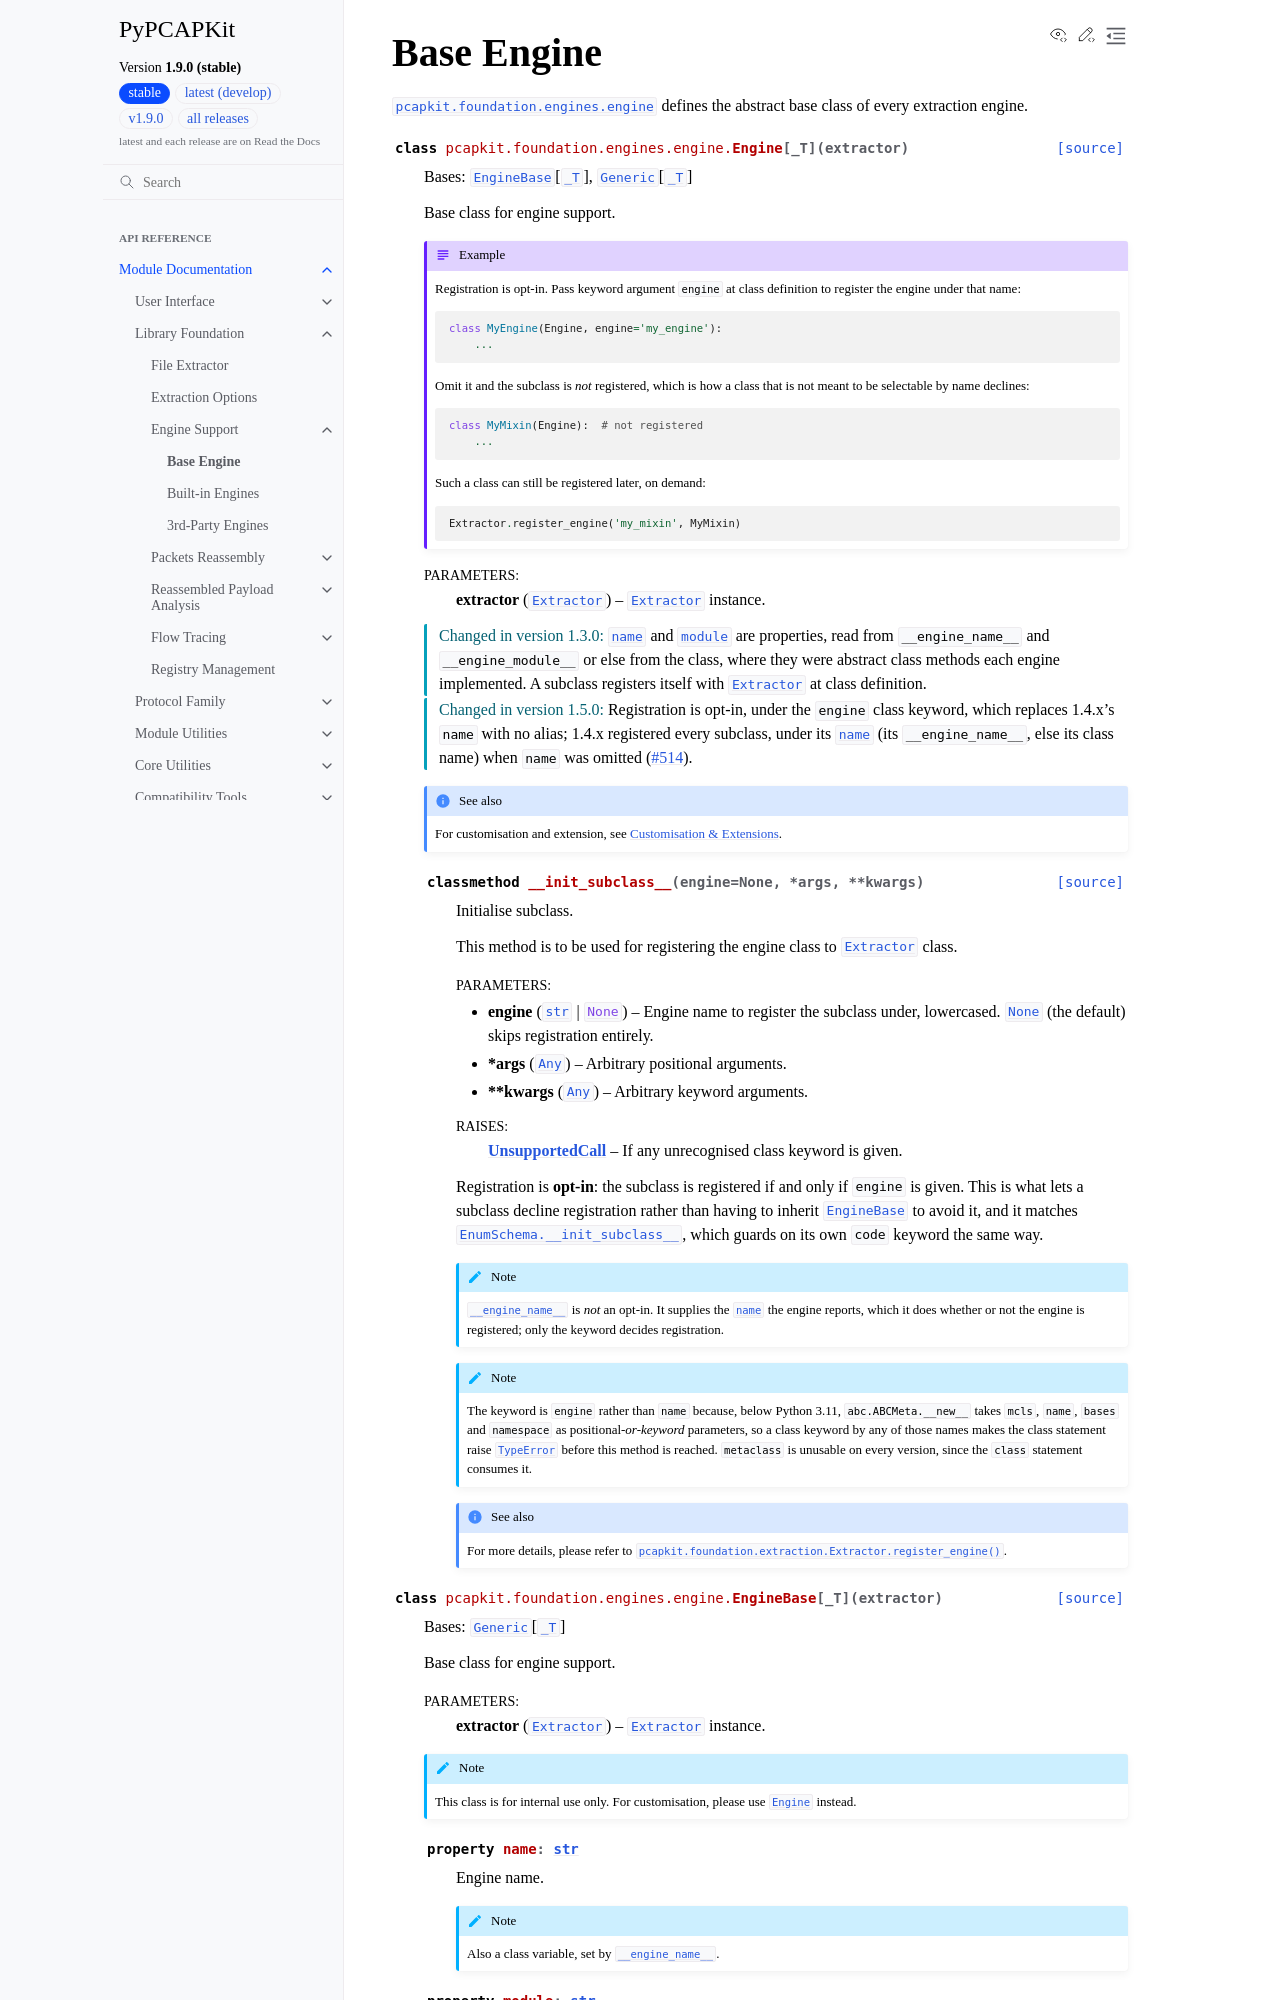

repository: JarryShaw/PyPCAPKit · page: pcapkit/foundation/engines/engine.html · generator: sphinx

Base Engine
===========

.. module:: pcapkit.foundation.engines.engine

:mod:`pcapkit.foundation.engines.engine` defines the abstract base class of
every extraction engine.

.. autoclass:: pcapkit.foundation.engines.engine.Engine
   :no-members:
   :show-inheritance:

   .. seealso::

      For customisation and extension, see :doc:`../../../ext`.

   .. automethod:: __init_subclass__

.. autoclass:: pcapkit.foundation.engines.engine.EngineBase
   :no-members:
   :show-inheritance:

   .. property:: name
      :type: str

      Engine name.

      .. note::

         Also a class variable, set by :attr:`__engine_name__`.
